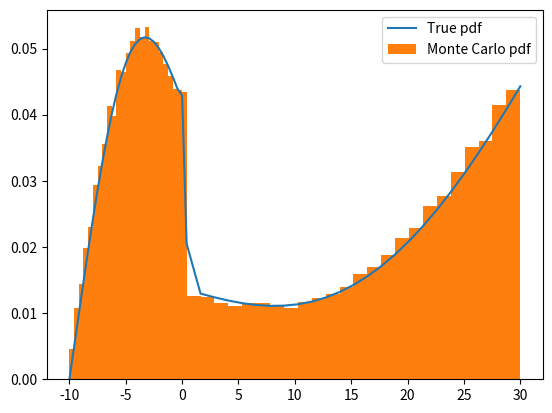

Generate this figure with matplotlib:
# Sampling from a discrete distribution

import numpy as np
import numpy.random as npr
import matplotlib.pyplot as plt
import bisect


def normalize(pmf):
    return pmf/(np.sum(np.abs(pmf)))


def sample(pmf, support=None):
    if support is None:
        support = np.arange(pmf.size)
    # Compute the cdf
    cdf = np.cumsum(pmf)
    # Sample from the uniform distribution
    u = npr.rand()
    # Find first index where cdf exceeds the uniform sample
    idx = bisect.bisect_left(cdf, u)-1
    # Map the index onto the support and return the sample
    return support[idx]


# Number of points in the pmf support
n = 50
n2 = int(n/2)
# Define a support
support = np.hstack([np.linspace(-10, 0, n2), np.linspace(0+10/n2, 30, n-n2)])
# Define a pmf
a = np.linspace(0, 6, n)
pmf = normalize(np.abs(0.1*a**2 + np.sin(a)))
# Compute the pdf
d = np.diff(support)
ds = (np.hstack([d, d[-1]]) + np.hstack([d[0], d]))/2
pdf = pmf/ds

# Number of Monte Carlo samples
N = 100000
# Take Monte Carlo samples to get an empirical estimate of the pmf
samples = np.zeros(N)
for i in range(N):
    samples[i] = sample(pmf, support)

# Plot the pdf and empirical estimate
plt.plot(support, pdf, label='True pdf')
plt.hist(samples, bins=support, density=True, label='Monte Carlo pdf')
plt.legend()
